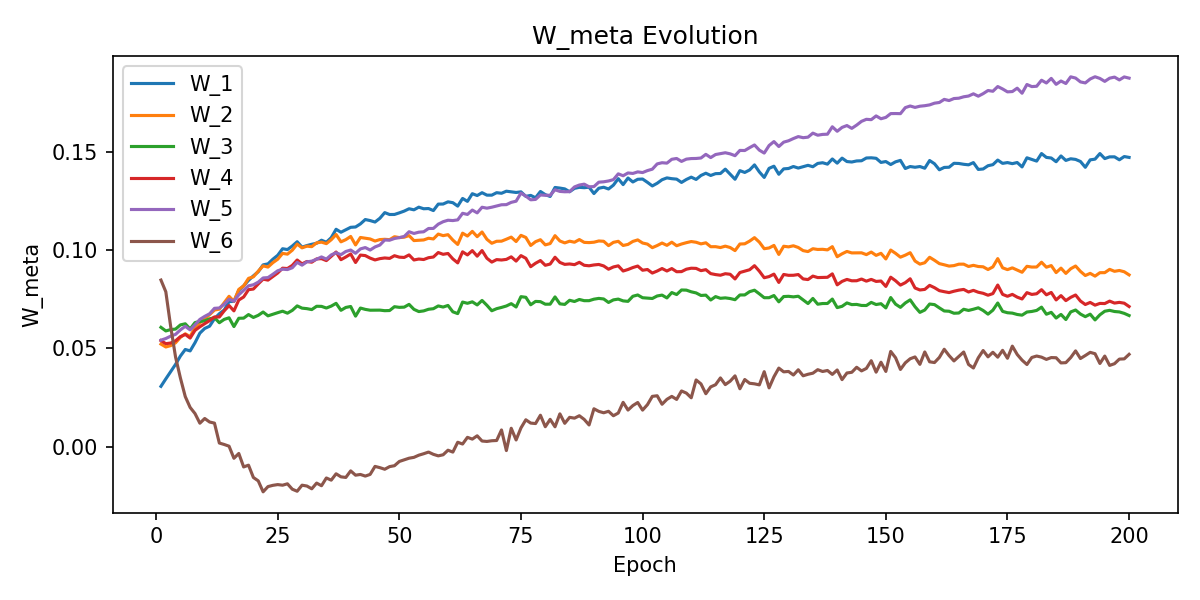

The file beside this chart, header and first rows:
W_1, W_2, W_3, W_4, W_5, W_6, epoch
0.03062, 0.05211, 0.06063, 0.05388, 0.05411, 0.08467, 1
0.03442, 0.05064, 0.0588, 0.05232, 0.05494, 0.07872, 2
0.0381, 0.05132, 0.05948, 0.05266, 0.05614, 0.06103, 3
0.04179, 0.05276, 0.05974, 0.05378, 0.05705, 0.04556, 4
0.04604, 0.05554, 0.06187, 0.0559, 0.05933, 0.03486, 5
0.04937, 0.05733, 0.06243, 0.05703, 0.06117, 0.0254, 6
0.04864, 0.05595, 0.0598, 0.05517, 0.05932, 0.0199, 7
0.05281, 0.06048, 0.06305, 0.05908, 0.0619, 0.01679, 8
0.05768, 0.06289, 0.06358, 0.0609, 0.06466, 0.01188, 9
0.06007, 0.06509, 0.06393, 0.06251, 0.06621, 0.01428, 10
0.06121, 0.06705, 0.06495, 0.06403, 0.06752, 0.01249, 11
0.065, 0.06942, 0.06556, 0.06593, 0.07029, 0.01192, 12
0.06754, 0.06987, 0.06298, 0.06588, 0.07046, 0.001797, 13
0.06945, 0.07317, 0.06467, 0.06902, 0.0724, 0.001057, 14
0.07372, 0.07641, 0.06548, 0.07169, 0.07492, 0.0001855, 15
0.07381, 0.07383, 0.06102, 0.06901, 0.07392, -0.00595, 16
0.07945, 0.07992, 0.06524, 0.07452, 0.07717, -0.003501, 17
0.08177, 0.08169, 0.0653, 0.07606, 0.07942, -0.01035, 18
0.08452, 0.08554, 0.06712, 0.07979, 0.08173, -0.009453, 19
0.0868, 0.08631, 0.06565, 0.0801, 0.08228, -0.01572, 20
0.08889, 0.08919, 0.06674, 0.0827, 0.0836, -0.01744, 21
0.0924, 0.09189, 0.06841, 0.08514, 0.08574, -0.02301, 22
0.0929, 0.09127, 0.06647, 0.08464, 0.08592, -0.02035, 23
0.09525, 0.09351, 0.06728, 0.08645, 0.0876, -0.01972, 24
0.09726, 0.09525, 0.06808, 0.08826, 0.08939, -0.01933, 25
0.1006, 0.09823, 0.06883, 0.09071, 0.09019, -0.01964, 26
0.1002, 0.09784, 0.06783, 0.09052, 0.09, -0.01894, 27
0.102, 0.09985, 0.06926, 0.09213, 0.09093, -0.02168, 28
0.1041, 0.103, 0.07153, 0.09487, 0.09367, -0.02272, 29
0.1014, 0.101, 0.07039, 0.09289, 0.09225, -0.01964, 30
0.1022, 0.1019, 0.07013, 0.09412, 0.09394, -0.02006, 31
0.1029, 0.1017, 0.06966, 0.09374, 0.09429, -0.02147, 32
0.1034, 0.1036, 0.07134, 0.09542, 0.09525, -0.01857, 33
0.1049, 0.1039, 0.07129, 0.09556, 0.09643, -0.01992, 34
0.1039, 0.1032, 0.07045, 0.09457, 0.09532, -0.01597, 35
0.1062, 0.1052, 0.07142, 0.09674, 0.09745, -0.01708, 36
0.1105, 0.1078, 0.07284, 0.09891, 0.09856, -0.01384, 37
0.109, 0.1041, 0.06928, 0.09502, 0.09757, -0.01539, 38
0.1102, 0.1052, 0.07075, 0.0964, 0.0992, -0.01569, 39
0.1115, 0.1068, 0.07123, 0.09793, 0.09993, -0.01237, 40
0.1116, 0.1025, 0.06632, 0.0936, 0.09828, -0.01455, 41
0.1132, 0.1063, 0.07043, 0.09738, 0.1005, -0.01418, 42
0.1154, 0.1059, 0.06976, 0.09711, 0.1012, -0.01501, 43
0.1149, 0.1056, 0.06934, 0.09583, 0.09993, -0.01415, 44
0.1142, 0.1045, 0.06937, 0.0949, 0.1015, -0.01008, 45
0.1161, 0.1053, 0.06938, 0.09556, 0.1025, -0.01072, 46
0.119, 0.1054, 0.0691, 0.0959, 0.105, -0.01153, 47
0.118, 0.1052, 0.06918, 0.09568, 0.1049, -0.0102, 48
0.118, 0.1067, 0.07112, 0.09705, 0.1058, -0.009731, 49
0.1188, 0.1063, 0.07079, 0.09631, 0.1062, -0.007569, 50
0.1197, 0.1065, 0.0709, 0.09617, 0.1068, -0.006731, 51
0.1209, 0.1073, 0.0723, 0.09745, 0.1092, -0.005918, 52
0.1204, 0.1047, 0.06978, 0.09488, 0.1084, -0.005481, 53
0.1217, 0.1049, 0.06865, 0.09536, 0.109, -0.004384, 54
0.1209, 0.1051, 0.06899, 0.09511, 0.1092, -0.00364, 55
0.121, 0.1059, 0.06981, 0.09604, 0.1109, -0.002797, 56
0.12, 0.1056, 0.07011, 0.09638, 0.1109, -0.003952, 57
0.1233, 0.1081, 0.07151, 0.09867, 0.1131, -0.004721, 58
0.1233, 0.1073, 0.07094, 0.09776, 0.1143, -0.004176, 59
0.1244, 0.1077, 0.07176, 0.09819, 0.1151, -0.001846, 60
... 140 more rows
